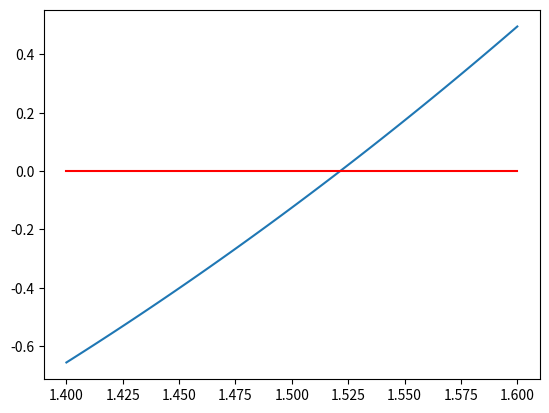

Write the Python code that produced this figure.
import matplotlib.pyplot as plt 
import numpy as np 

# input 
def f(x): 
    return x**3-x-2 

a = 1.4
b = 1.6
tol = 0.001 
nmax = 1000 

x_range = np.linspace(a,b,num=101) 
# print(x_range)
# print(len(x_range))
y_range = f(x_range)
# x_axis = np.zeros_like(x_range)
x_axis = 0*x_range
plt.plot(x_range,y_range)
plt.plot(x_range,x_axis,c="red")
plt.show()

cond1 = a < b 
# cond2 = (f(a)<0 and f(b)>0) or (f(a)>0 and f(b)<0)
cond2 = f(a)*f(b) < 0 

if not cond1 or not cond2:
    raise("Conditions are not meet")

n = 1 

output = None 

while n <= nmax:
    c = (a+b)/2 
    
    if f(c) == 0 or (b-a)/2 < tol:
        output = c
        break  

    n+=1 
    
    if f(c)*f(a) > 0: 
        a = c  
    else: 
        b = c 

print(output) 
if output:
    print(np.abs(f(output)))

 
